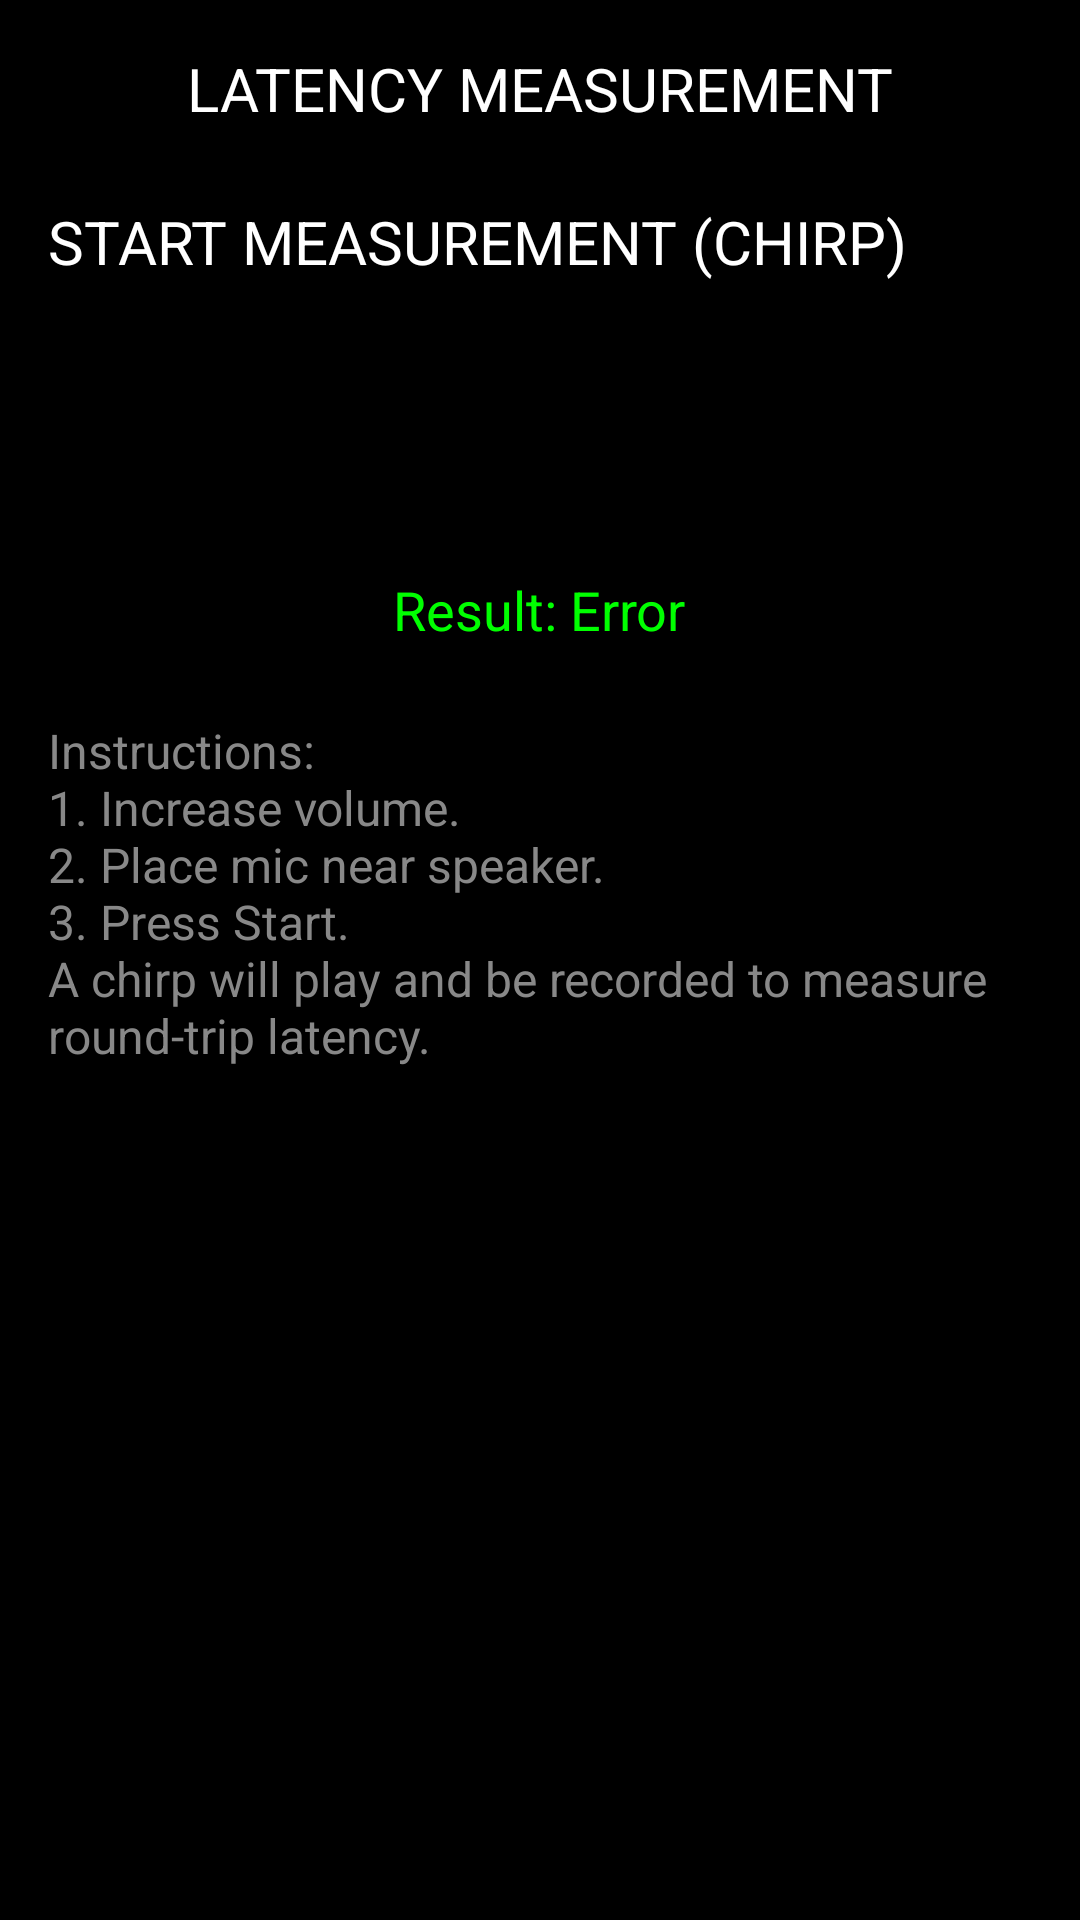

This screen was rendered from an Android layout file. Write that file and the resources it references.
<!-- AndroidManifest.xml: activity theme Theme.FFTT01.NoOverdraw -->
<!-- res/layout/activity_latency.xml -->
<?xml version="1.0" encoding="utf-8"?>
<LinearLayout xmlns:android="http://schemas.android.com/apk/res/android"
    android:layout_width="match_parent"
    android:layout_height="match_parent"
    android:orientation="vertical"
    android:background="#000000"
    android:padding="16dp">

    <TextView
        android:id="@+id/txtTitleLatency"
        android:layout_width="wrap_content"
        android:layout_height="wrap_content"
        android:text="@string/title_latency"
        android:textColor="#FFFFFF"
        android:textSize="@dimen/font_title"
        android:layout_gravity="center_horizontal"
        android:layout_marginBottom="24dp"/>

    <Button
        android:id="@+id/btnMeasureLatency"
        android:layout_width="match_parent"
        android:layout_height="100dp"
        android:text="@string/btn_start_measurement"
        android:backgroundTint="#AA0000"
        android:textColor="#FFFFFF"
        android:textSize="@dimen/font_title"
        android:layout_marginBottom="24dp"/>

    <TextView
        android:id="@+id/txtLatencyResult"
        android:layout_width="wrap_content"
        android:layout_height="wrap_content"
        android:text="@string/latency_error"
        android:textColor="#00FF00"
        android:textSize="@dimen/font_value_large"
        android:layout_gravity="center_horizontal"
        android:layout_marginBottom="24dp"/>

    <TextView
        android:layout_width="wrap_content"
        android:layout_height="wrap_content"
        android:text="@string/latency_instructions"
        android:textColor="#888888"
        android:textSize="@dimen/font_button"/>

    <View
        android:layout_width="match_parent"
        android:layout_height="0dp"
        android:layout_weight="1"/>

    <Button
        android:id="@+id/btnLatencyBack"
        android:layout_width="wrap_content"
        android:layout_height="wrap_content"
        android:text="@string/btn_back"
        android:layout_gravity="start"/>

</LinearLayout>
<!-- resources referenced by this layout -->
<resources>
  <dimen name="font_button">16sp</dimen>
  <dimen name="font_title">20sp</dimen>
  <dimen name="font_value_large">18sp</dimen>
  <string name="btn_back">BACK</string>
  <string name="btn_start_measurement">START MEASUREMENT (CHIRP)</string>
  <string name="latency_error">Result: Error</string>
  <string name="latency_instructions">Instructions:\n1. Increase volume.\n2. Place mic near speaker.\n3. Press Start.\nA chirp will play and be recorded to measure round-trip latency.</string>
  <string name="title_latency">LATENCY MEASUREMENT</string>
</resources>
